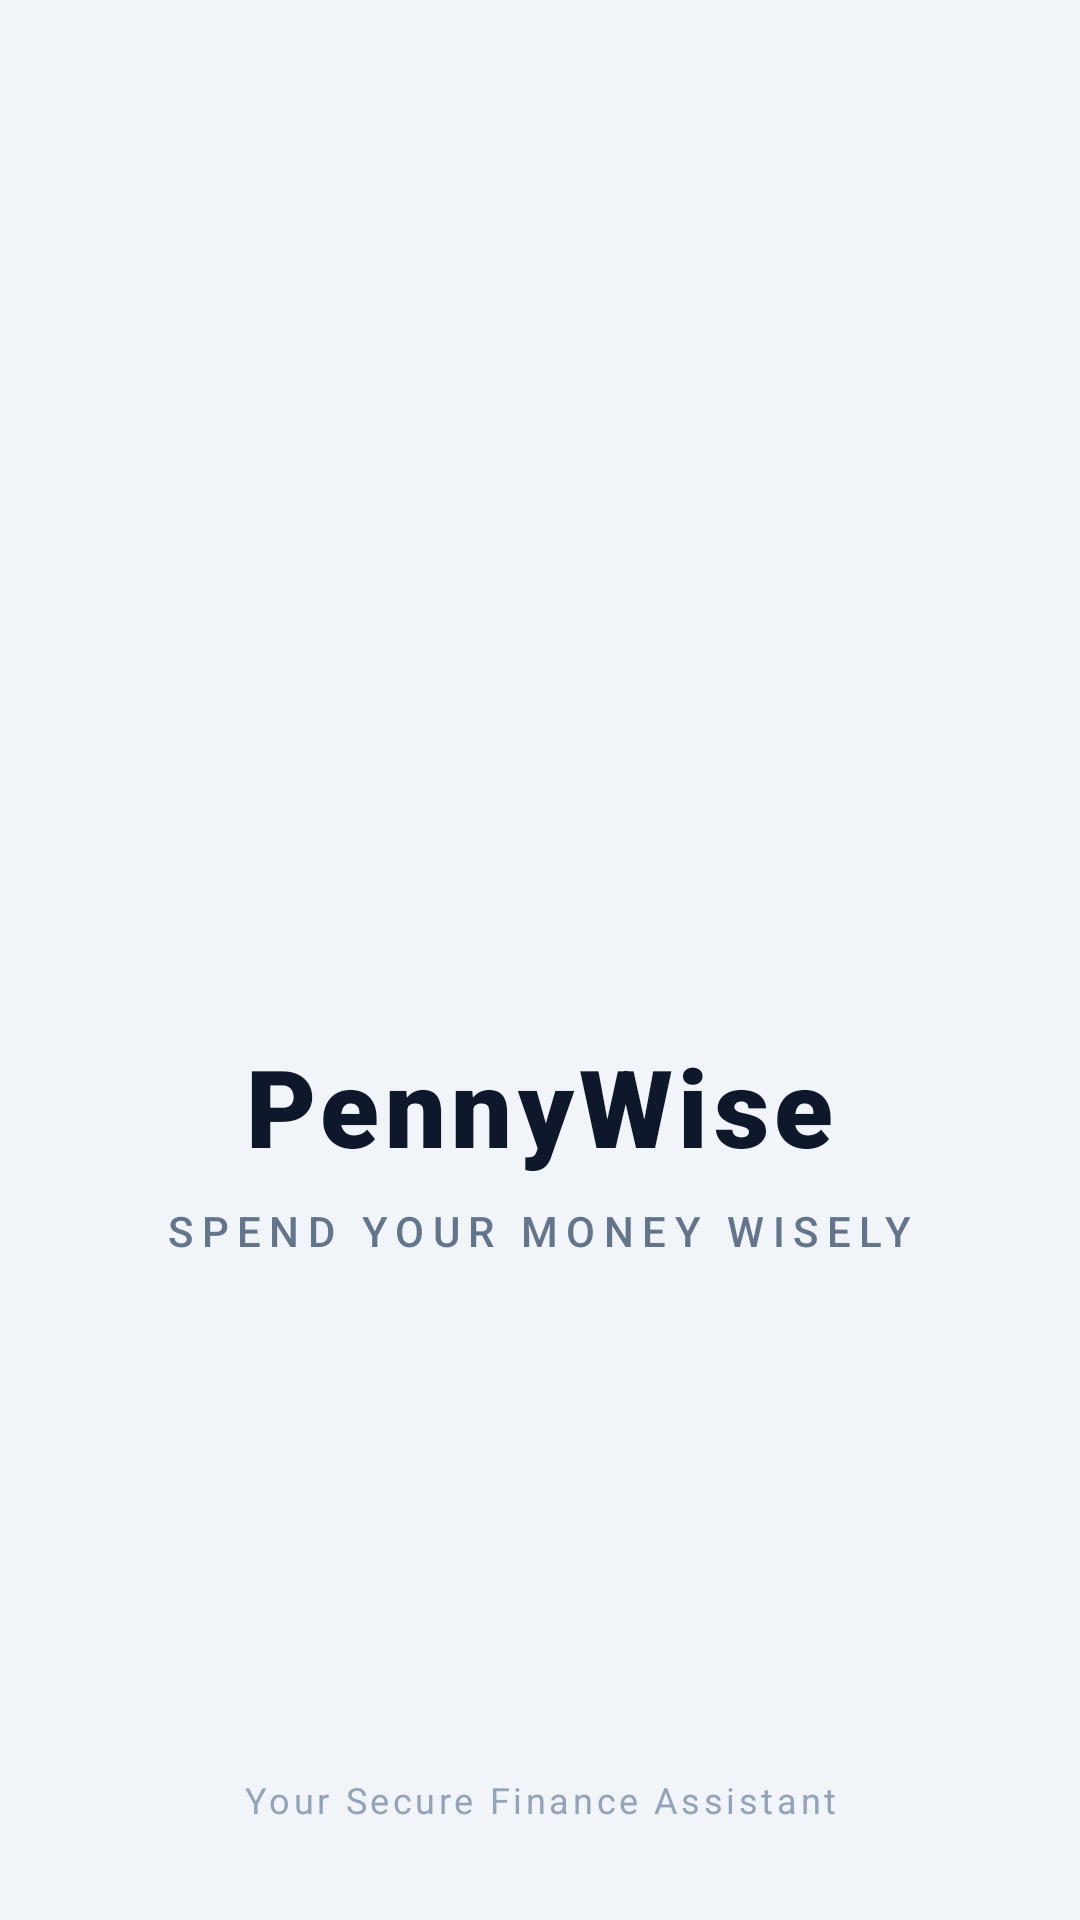

The Android layout XML behind this screen, and the referenced resources:
<!-- AndroidManifest.xml: activity theme Theme.MaterialComponents.Light.NoActionBar -->
<!-- res/layout/activity_splash_screen.xml -->
<?xml version="1.0" encoding="utf-8"?>
<androidx.constraintlayout.widget.ConstraintLayout xmlns:android="http://schemas.android.com/apk/res/android"
    xmlns:app="http://schemas.android.com/apk/res-auto"
    xmlns:tools="http://schemas.android.com/tools"
    android:layout_width="match_parent"
    android:layout_height="match_parent"
    android:background="#F1F5F9"
    tools:context=".SplashScreenActivity">

    
    <LinearLayout
        android:id="@+id/logoContainer"
        android:layout_width="wrap_content"
        android:layout_height="wrap_content"
        android:gravity="center"
        android:orientation="vertical"
        app:layout_constraintBottom_toBottomOf="parent"
        app:layout_constraintEnd_toEndOf="parent"
        app:layout_constraintStart_toStartOf="parent"
        app:layout_constraintTop_toTopOf="parent"
        app:layout_constraintVertical_bias="0.45">

        <ImageView
            android:id="@+id/ivSplashLogo"
            android:layout_width="140dp"
            android:layout_height="140dp"
            android:src="@mipmap/ic_launcher_round"
            android:elevation="8dp" />

        <TextView
            android:id="@+id/tvAppName"
            android:layout_width="wrap_content"
            android:layout_height="wrap_content"
            android:layout_marginTop="24dp"
            android:fontFamily="sans-serif-black"
            android:text="PennyWise"
            android:textColor="#0F172A"
            android:textSize="36sp"
            android:letterSpacing="0.05" />

        <TextView
            android:id="@+id/tvSlogan"
            android:layout_width="wrap_content"
            android:layout_height="wrap_content"
            android:layout_marginTop="8dp"
            android:fontFamily="sans-serif-medium"
            android:text="Spend your money wisely"
            android:textColor="#64748B"
            android:textSize="14sp"
            android:letterSpacing="0.2"
            android:textAllCaps="true" />

    </LinearLayout>

    
    <ProgressBar
        android:id="@+id/pbLoading"
        style="?android:attr/progressBarStyleSmall"
        android:layout_width="wrap_content"
        android:layout_height="wrap_content"
        android:layout_marginBottom="64dp"
        android:indeterminateTint="#0F172A"
        app:layout_constraintBottom_toBottomOf="parent"
        app:layout_constraintEnd_toEndOf="parent"
        app:layout_constraintStart_toStartOf="parent" />

    <TextView
        android:layout_width="wrap_content"
        android:layout_height="wrap_content"
        android:layout_marginBottom="32dp"
        android:text="Your Secure Finance Assistant"
        android:textColor="#94A3B8"
        android:textSize="12sp"
        android:letterSpacing="0.1"
        app:layout_constraintBottom_toBottomOf="parent"
        app:layout_constraintEnd_toEndOf="parent"
        app:layout_constraintStart_toStartOf="parent" />

</androidx.constraintlayout.widget.ConstraintLayout>
<!-- resources referenced by this layout -->
<resources>

</resources>
